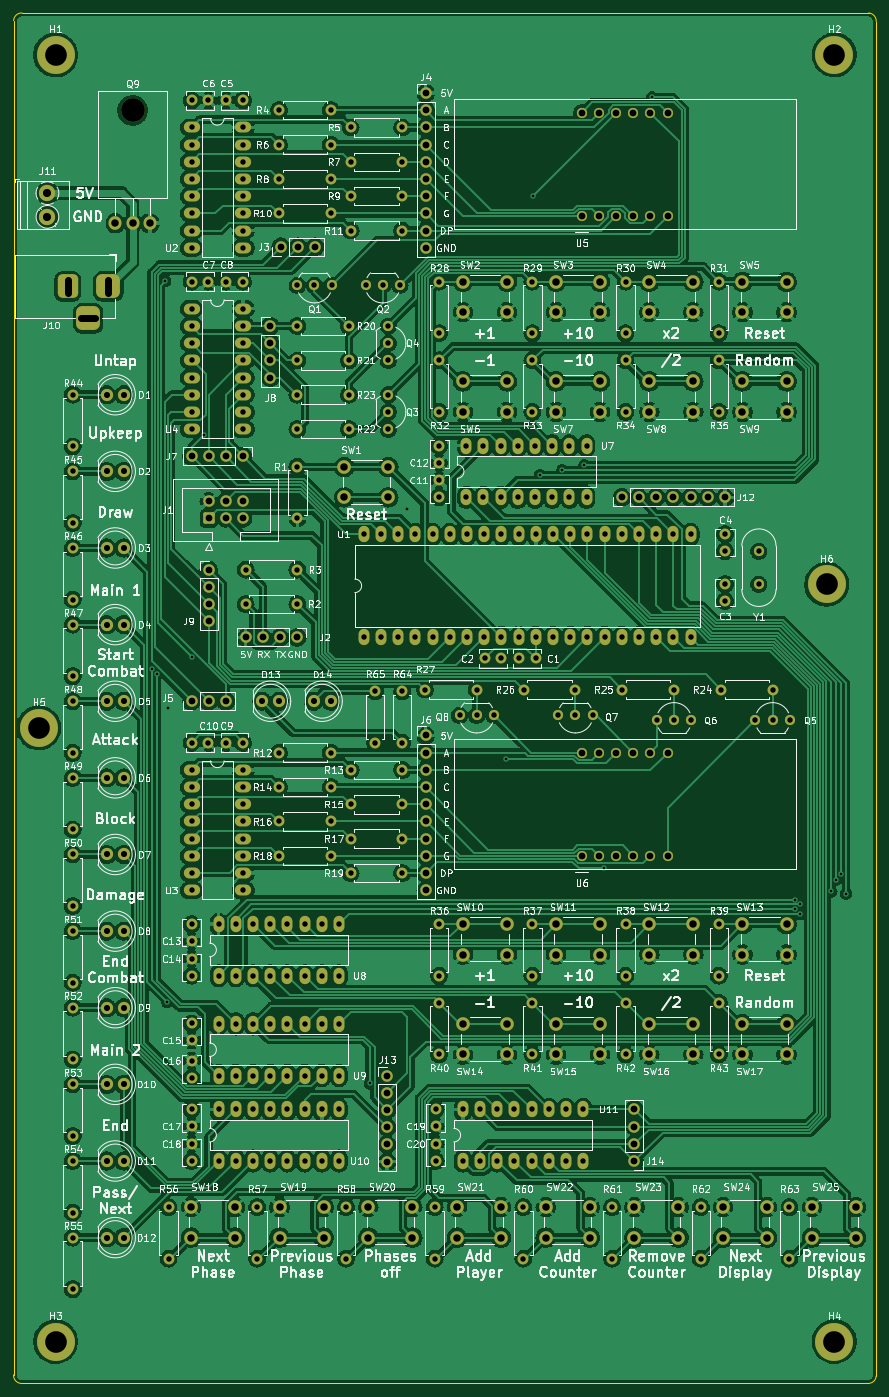
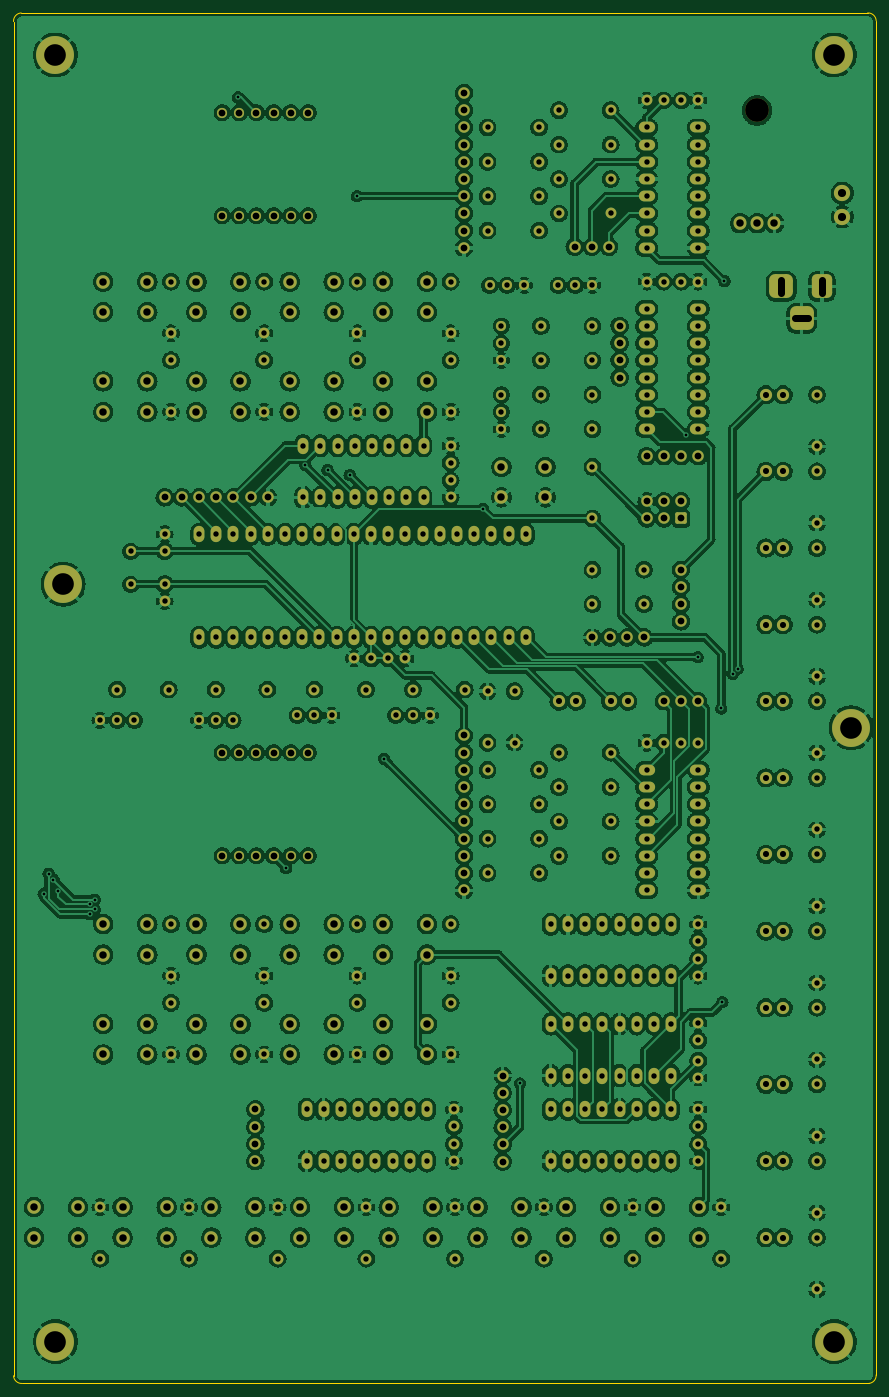
Circuit board: 11 layer files. Board 127.4 x 202.4 mm.
- bottom_copper: magic_counter-B_Cu.gbl (1457701 bytes)
- bottom_mask: magic_counter-B_Mask.gbs (17867 bytes)
- paste: magic_counter-B_Paste.gbp (496 bytes)
- bottom_silk: magic_counter-B_Silkscreen.gbo (17870 bytes)
- outline: magic_counter-Edge_Cuts.gm1 (1052 bytes)
- top_copper: magic_counter-F_Cu.gtl (1007824 bytes)
- top_mask: magic_counter-F_Mask.gts (17867 bytes)
- paste: magic_counter-F_Paste.gtp (496 bytes)
- top_silk: magic_counter-F_Silkscreen.gto (280629 bytes)
- drill: magic_counter-NPTH.drl (356 bytes)
- drill: magic_counter-PTH.drl (10857 bytes)

=== bottom_copper: magic_counter-B_Cu.gbl (1457701 bytes, source omitted) ===
=== bottom_mask: magic_counter-B_Mask.gbs (17867 bytes, source omitted) ===
=== paste: magic_counter-B_Paste.gbp ===
G04 #@! TF.GenerationSoftware,KiCad,Pcbnew,(6.0.7)*
G04 #@! TF.CreationDate,2022-08-23T22:23:51+02:00*
G04 #@! TF.ProjectId,magic_counter,6d616769-635f-4636-9f75-6e7465722e6b,rev?*
G04 #@! TF.SameCoordinates,Original*
G04 #@! TF.FileFunction,Paste,Bot*
G04 #@! TF.FilePolarity,Positive*
%FSLAX46Y46*%
G04 Gerber Fmt 4.6, Leading zero omitted, Abs format (unit mm)*
G04 Created by KiCad (PCBNEW (6.0.7)) date 2022-08-23 22:23:51*
%MOMM*%
%LPD*%
G01*
G04 APERTURE LIST*
G04 APERTURE END LIST*
M02*

=== bottom_silk: magic_counter-B_Silkscreen.gbo (17870 bytes, source omitted) ===
=== outline: magic_counter-Edge_Cuts.gm1 ===
G04 #@! TF.GenerationSoftware,KiCad,Pcbnew,(6.0.7)*
G04 #@! TF.CreationDate,2022-08-23T22:23:51+02:00*
G04 #@! TF.ProjectId,magic_counter,6d616769-635f-4636-9f75-6e7465722e6b,rev?*
G04 #@! TF.SameCoordinates,Original*
G04 #@! TF.FileFunction,Profile,NP*
%FSLAX46Y46*%
G04 Gerber Fmt 4.6, Leading zero omitted, Abs format (unit mm)*
G04 Created by KiCad (PCBNEW (6.0.7)) date 2022-08-23 22:23:51*
%MOMM*%
%LPD*%
G01*
G04 APERTURE LIST*
G04 #@! TA.AperFunction,Profile*
%ADD10C,0.100000*%
G04 #@! TD*
G04 APERTURE END LIST*
D10*
X159087025Y-24915115D02*
G75*
G03*
X157959568Y-23654062I-1194125J66915D01*
G01*
X32825972Y-226042572D02*
X157825972Y-226042572D01*
X32959565Y-23654119D02*
G75*
G03*
X31698515Y-24781519I-66865J-1194181D01*
G01*
X157959568Y-23654062D02*
X32959568Y-23654062D01*
X157825975Y-226042525D02*
G75*
G03*
X159087025Y-224915115I66825J1194225D01*
G01*
X159087025Y-24915115D02*
X159087025Y-224915115D01*
X31698514Y-224781519D02*
G75*
G03*
X32825972Y-226042572I1194386J-66681D01*
G01*
X31698515Y-24781519D02*
X31698515Y-224781519D01*
M02*

=== top_copper: magic_counter-F_Cu.gtl (1007824 bytes, source omitted) ===
=== top_mask: magic_counter-F_Mask.gts (17867 bytes, source omitted) ===
=== paste: magic_counter-F_Paste.gtp ===
G04 #@! TF.GenerationSoftware,KiCad,Pcbnew,(6.0.7)*
G04 #@! TF.CreationDate,2022-08-23T22:23:51+02:00*
G04 #@! TF.ProjectId,magic_counter,6d616769-635f-4636-9f75-6e7465722e6b,rev?*
G04 #@! TF.SameCoordinates,Original*
G04 #@! TF.FileFunction,Paste,Top*
G04 #@! TF.FilePolarity,Positive*
%FSLAX46Y46*%
G04 Gerber Fmt 4.6, Leading zero omitted, Abs format (unit mm)*
G04 Created by KiCad (PCBNEW (6.0.7)) date 2022-08-23 22:23:51*
%MOMM*%
%LPD*%
G01*
G04 APERTURE LIST*
G04 APERTURE END LIST*
M02*

=== top_silk: magic_counter-F_Silkscreen.gto (280629 bytes, source omitted) ===
=== drill: magic_counter-NPTH.drl ===
M48
; DRILL file {KiCad (6.0.7)} date 2022-08-23T22:24:04 CEST
; FORMAT={-:-/ absolute / metric / decimal}
; #@! TF.CreationDate,2022-08-23T22:24:04+02:00
; #@! TF.GenerationSoftware,Kicad,Pcbnew,(6.0.7)
; #@! TF.FileFunction,NonPlated,1,2,NPTH
FMAT,2
METRIC
; #@! TA.AperFunction,NonPlated,NPTH,ComponentDrill
T1C3.500
%
G90
G05
T1
X49.276Y-38.036
T0
M30

=== drill: magic_counter-PTH.drl (10857 bytes, source omitted) ===
